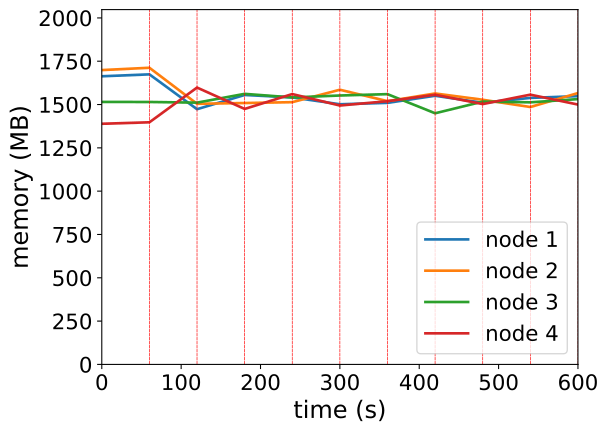

The table this chart was drawn from, first rows:
timestamp, ppgcc-m02_pod_amount, ppgcc-m02_memory, ppgcc-m02_cpu, ppgcc-m03_pod_amount, ppgcc-m03_memory, ppgcc-m03_cpu, ppgcc-m04_pod_amount, ppgcc-m04_memory, ppgcc-m04_cpu, ppgcc-m05_pod_amount, ppgcc-m05_memory, ppgcc-m05_cpu
0, 5, 1703048, 1269813190, 5, 1739668, 1462865293, 5, 1551388, 968493797, 5, 1422364, 636550258
60, 5, 1714400, 1309758288, 5, 1753396, 1453625998, 5, 1551124, 1055773854, 5, 1431076, 566892117
120, 4, 1508480, 1112690995, 5, 1540348, 1240786051, 5, 1547164, 1110275825, 6, 1636336, 1046244107
180, 5, 1592564, 1287087328, 5, 1544968, 1157990151, 5, 1599172, 1078789739, 5, 1510028, 1060966318
240, 4, 1578044, 1213814291, 5, 1549984, 1048548414, 6, 1577920, 1091964073, 5, 1597940, 1078566898
300, 4, 1537652, 1165226160, 6, 1623508, 1213265911, 5, 1589404, 1054492502, 5, 1530224, 1098266094
360, 5, 1545968, 1178807300, 5, 1556056, 1162063007, 5, 1597456, 1066138508, 5, 1555832, 1084023511
420, 4, 1587944, 1328502674, 5, 1601464, 1153152278, 5, 1484332, 970409356, 6, 1593864, 1093472627
480, 5, 1546364, 1229026809, 5, 1564240, 1135032273, 5, 1553500, 1160213894, 5, 1538804, 1079872766
540, 4, 1575272, 1297874395, 5, 1521340, 1119081445, 5, 1549056, 1188538422, 6, 1594376, 1010818854
600, 4, 1585700, 1233171023, 5, 1603840, 1187330842, 6, 1568164, 1123480380, 5, 1535900, 1051148566
